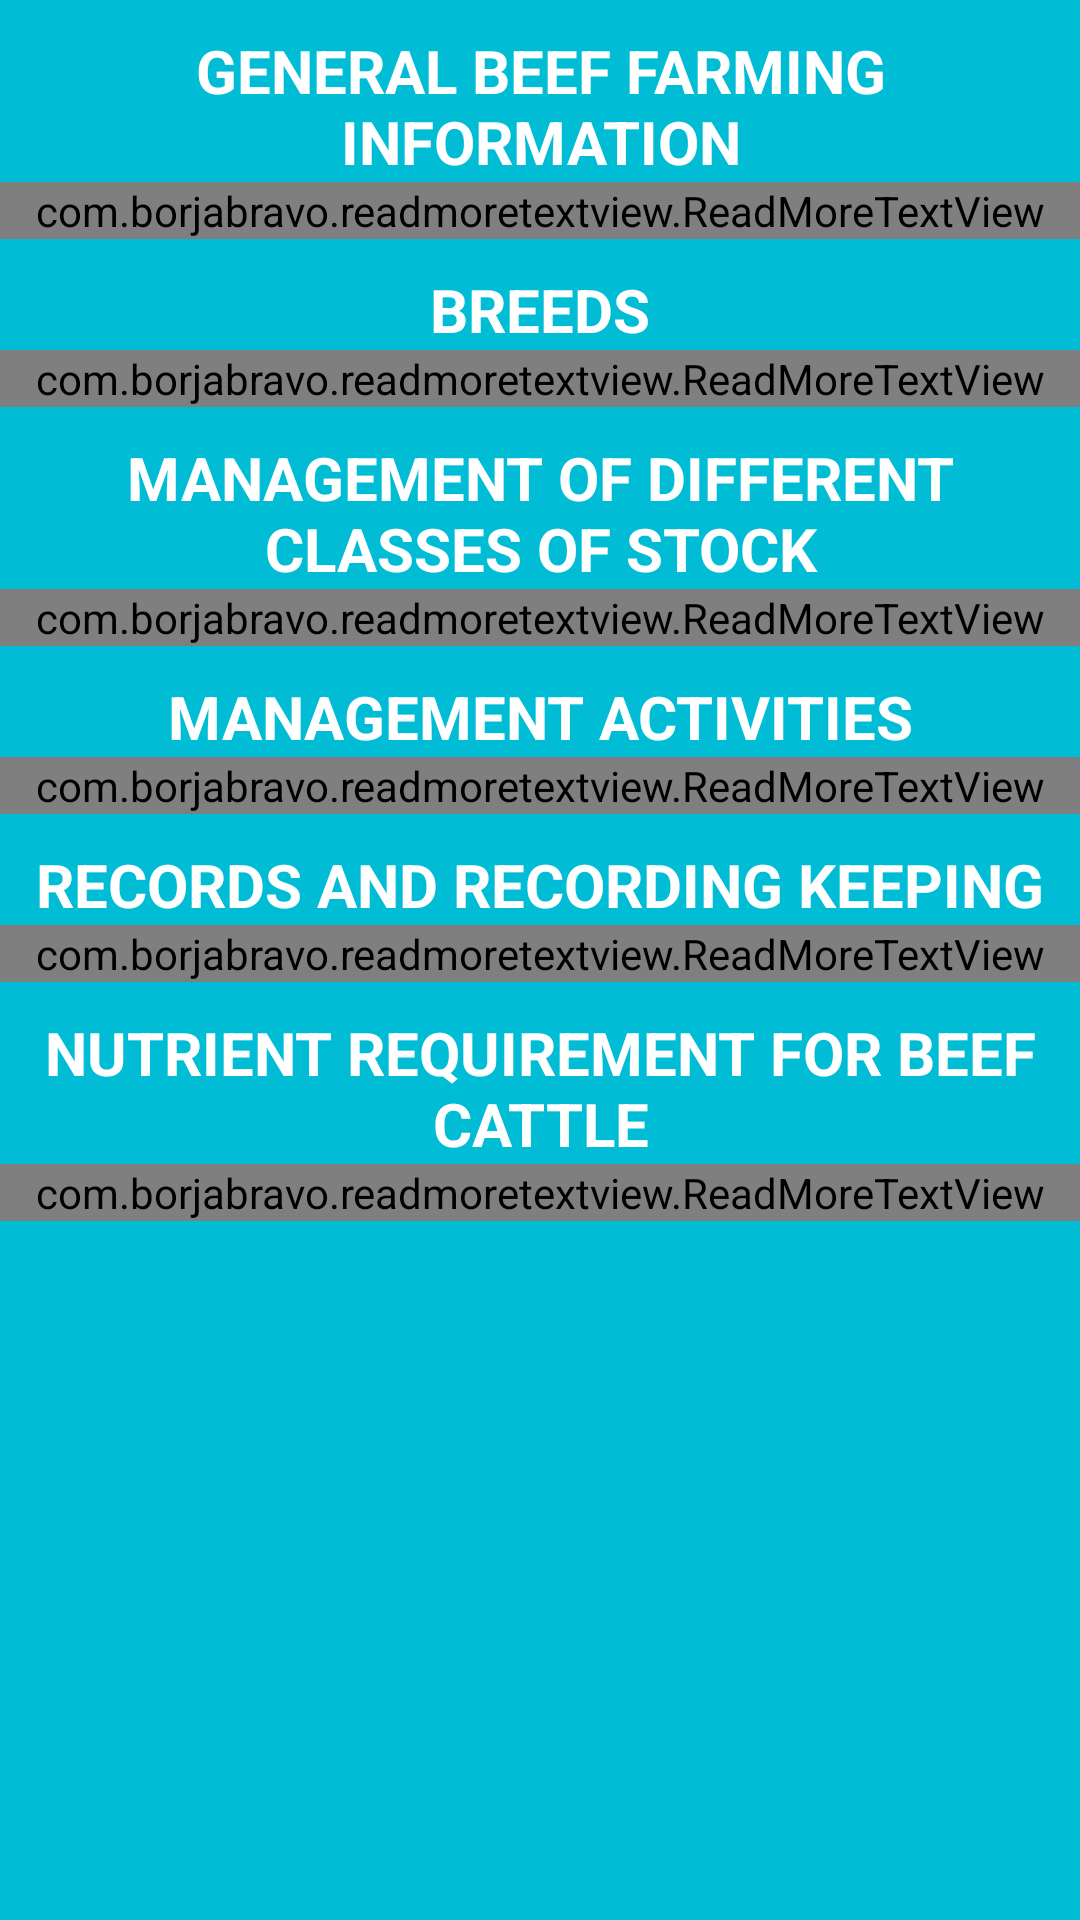

The Android layout XML behind this screen, and the referenced resources:
<!-- AndroidManifest.xml: application theme AppTheme -->
<!-- res/layout/beef_row.xml -->
<?xml version="1.0" encoding="utf-8"?>
<RelativeLayout xmlns:android="http://schemas.android.com/apk/res/android"
    android:layout_width="match_parent"
    android:layout_height="match_parent"
    xmlns:app="http://schemas.android.com/apk/res-auto"
    android:background="@color/activities_background">
    <TextView
        android:id="@+id/beef_general_info_title"
        android:layout_width="match_parent"
        android:layout_height="wrap_content"
        android:paddingTop="10dp"
        android:text="General Beef Farming Information"
        android:textColor="@color/white"
        android:textSize="20sp"
        android:textAllCaps="true"
        android:textStyle="bold"
        android:textAlignment="center"/>
    <com.borjabravo.readmoretextview.ReadMoreTextView
        android:id="@+id/beef_general_info"
        android:layout_width="match_parent"
        android:layout_height="wrap_content"
        android:layout_below="@id/beef_general_info_title"
        android:textColor="@color/black"
        app:colorClickableText="#166BE8"
        app:trimLength="350"
        app:trimMode="trimModeLength"
        app:trimCollapsedText="Show less"
        app:trimExpandedText="Show more"/>
    <TextView
        android:id="@+id/beef_breeds_title"
        android:layout_width="match_parent"
        android:layout_height="wrap_content"
        android:layout_below="@+id/beef_general_info"
        android:paddingTop="10dp"
        android:text="Breeds"
        android:textAllCaps="true"
        android:textColor="@color/white"
        android:textSize="20sp"
        android:textStyle="bold"
        android:textAlignment="center"/>
    <com.borjabravo.readmoretextview.ReadMoreTextView
        android:id="@+id/beef_breeds"
        android:layout_width="match_parent"
        android:layout_height="wrap_content"
        android:layout_below="@id/beef_breeds_title"
        android:textColor="@color/black"
        app:colorClickableText="#166BE8"
        app:trimLength="350"
        app:trimMode="trimModeLength"
        app:trimCollapsedText="Show less"
        app:trimExpandedText="Show more"/>
    <TextView
        android:id="@+id/beef_management_title"
        android:layout_width="match_parent"
        android:layout_height="wrap_content"
        android:layout_below="@+id/beef_breeds"
        android:paddingTop="10dp"
        android:text="Management of Different Classes of Stock"
        android:textAllCaps="true"
        android:textColor="@color/white"
        android:textSize="20sp"
        android:textStyle="bold"
        android:textAlignment="center"/>
    <com.borjabravo.readmoretextview.ReadMoreTextView
        android:id="@+id/beef_management"
        android:layout_width="match_parent"
        android:layout_height="wrap_content"
        android:layout_below="@id/beef_management_title"
        android:textColor="@color/black"
        app:colorClickableText="#166BE8"
        app:trimLength="350"
        app:trimMode="trimModeLength"
        app:trimCollapsedText="Show less"
        app:trimExpandedText="Show more"/>
    <TextView
        android:id="@+id/management_act_title"
        android:layout_width="match_parent"
        android:layout_height="wrap_content"
        android:layout_below="@+id/beef_management"
        android:paddingTop="10dp"
        android:text="Management Activities"
        android:textAllCaps="true"
        android:textColor="@color/white"
        android:textSize="20sp"
        android:textStyle="bold"
        android:textAlignment="center"/>
    <com.borjabravo.readmoretextview.ReadMoreTextView
        android:id="@+id/management_act"
        android:layout_width="match_parent"
        android:layout_height="wrap_content"
        android:layout_below="@id/management_act_title"
        android:textColor="@color/black"
        app:colorClickableText="#166BE8"
        app:trimLength="350"
        app:trimMode="trimModeLength"
        app:trimCollapsedText="Show less"
        app:trimExpandedText="Show more"/>
    <TextView
        android:id="@+id/records_title"
        android:layout_width="match_parent"
        android:layout_height="wrap_content"
        android:layout_below="@+id/management_act"
        android:paddingTop="10dp"
        android:text="Records and Recording Keeping"
        android:textAllCaps="true"
        android:textColor="@color/white"
        android:textSize="20sp"
        android:textStyle="bold"
        android:textAlignment="center"/>
    <com.borjabravo.readmoretextview.ReadMoreTextView
        android:id="@+id/beef_records"
        android:layout_width="match_parent"
        android:layout_height="wrap_content"
        android:layout_below="@id/records_title"
        android:textColor="@color/black"
        app:colorClickableText="#166BE8"
        app:trimLength="350"
        app:trimMode="trimModeLength"
        app:trimCollapsedText="Show less"
        app:trimExpandedText="Show more"/>
    <TextView
        android:id="@+id/nutrient_title"
        android:layout_width="match_parent"
        android:layout_height="wrap_content"
        android:layout_below="@+id/beef_records"
        android:paddingTop="10dp"
        android:text="Nutrient Requirement for Beef Cattle"
        android:textAllCaps="true"
        android:textColor="@color/white"
        android:textSize="20sp"
        android:textStyle="bold"
        android:textAlignment="center"/>
    <com.borjabravo.readmoretextview.ReadMoreTextView
        android:id="@+id/beef_nutrient"
        android:layout_width="match_parent"
        android:layout_height="wrap_content"
        android:layout_below="@id/nutrient_title"
        android:textColor="@color/black"
        app:colorClickableText="#166BE8"
        app:trimLength="350"
        app:trimMode="trimModeLength"
        app:trimCollapsedText="Show less"
        app:trimExpandedText="Show more"/>

</RelativeLayout>
<!-- resources referenced by this layout -->
<resources>
  <color name="activities_background">#00BCD4</color>
  <color name="black">#000000</color>
  <color name="white">#ffffff</color>
  <style name="AppTheme" parent="Theme.AppCompat.NoActionBar">
          
          <item name="colorPrimary">@color/colorPrimary</item>
          <item name="colorPrimaryDark">@color/colorPrimaryDark</item>
          <item name="colorAccent">@color/colorAccent</item>
      </style>
  <color name="colorPrimary">#00bcd4</color>
  <color name="colorPrimaryDark">#0097a7</color>
  <color name="colorAccent">#FF5722</color>
</resources>
